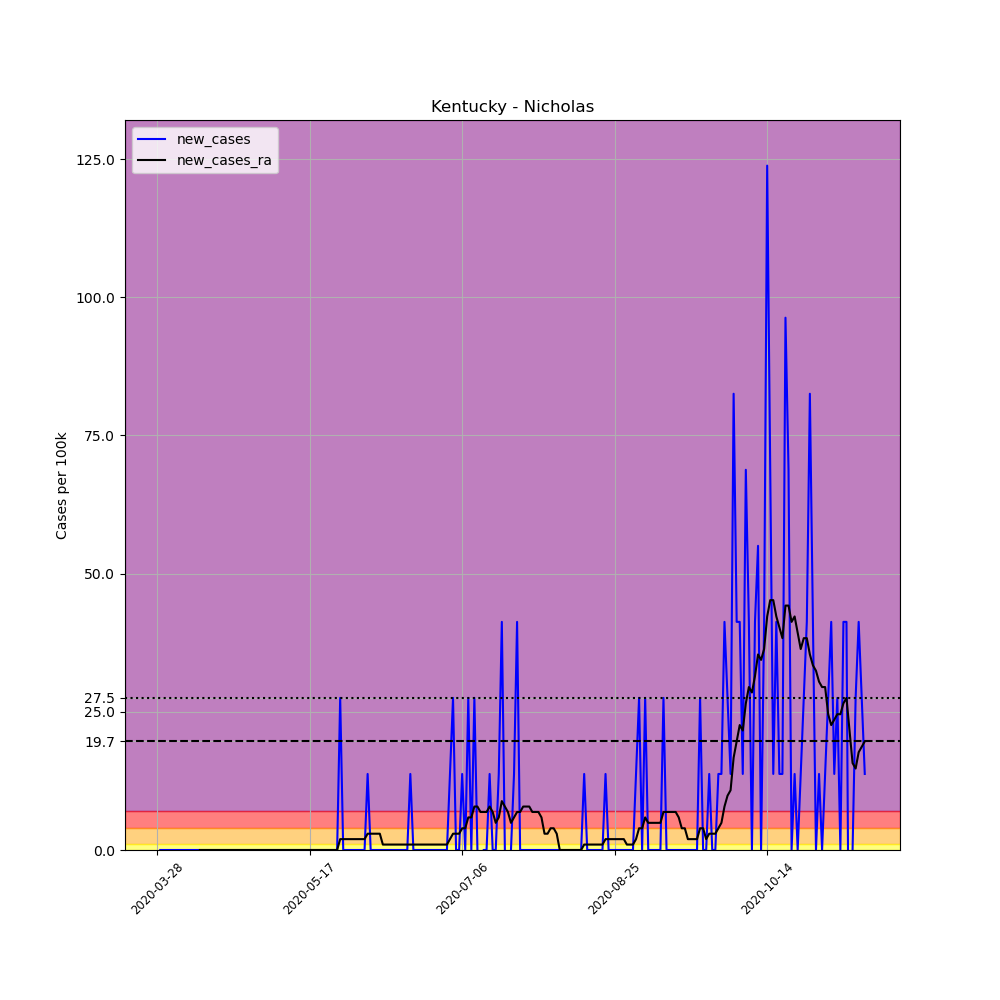

The table this chart was drawn from, first rows:
, date, county, state, fips, cases, deaths, COUNTY, STNAME, CTYNAME, POPESTIMATE2019, per_100k, new_cases, new_cases_ra
432136, 2020-03-28, Nicholas, Kentucky, 21181, 1, 0, 181, Kentucky, Nicholas, 7269, 13.76, , 
432137, 2020-03-29, Nicholas, Kentucky, 21181, 1, 0, 181, Kentucky, Nicholas, 7269, 13.76, 0.0, 
432138, 2020-03-30, Nicholas, Kentucky, 21181, 1, 0, 181, Kentucky, Nicholas, 7269, 13.76, 0.0, 
432139, 2020-03-31, Nicholas, Kentucky, 21181, 1, 0, 181, Kentucky, Nicholas, 7269, 13.76, 0.0, 
432140, 2020-04-01, Nicholas, Kentucky, 21181, 1, 0, 181, Kentucky, Nicholas, 7269, 13.76, 0.0, 
432141, 2020-04-02, Nicholas, Kentucky, 21181, 1, 0, 181, Kentucky, Nicholas, 7269, 13.76, 0.0, 
432142, 2020-04-03, Nicholas, Kentucky, 21181, 1, 0, 181, Kentucky, Nicholas, 7269, 13.76, 0.0, 
432143, 2020-04-04, Nicholas, Kentucky, 21181, 1, 0, 181, Kentucky, Nicholas, 7269, 13.76, 0.0, 
432144, 2020-04-05, Nicholas, Kentucky, 21181, 1, 0, 181, Kentucky, Nicholas, 7269, 13.76, 0.0, 
432145, 2020-04-06, Nicholas, Kentucky, 21181, 1, 0, 181, Kentucky, Nicholas, 7269, 13.76, 0.0, 
432146, 2020-04-07, Nicholas, Kentucky, 21181, 1, 0, 181, Kentucky, Nicholas, 7269, 13.76, 0.0, 
432147, 2020-04-08, Nicholas, Kentucky, 21181, 1, 0, 181, Kentucky, Nicholas, 7269, 13.76, 0.0, 
432148, 2020-04-09, Nicholas, Kentucky, 21181, 1, 0, 181, Kentucky, Nicholas, 7269, 13.76, 0.0, 
432149, 2020-04-10, Nicholas, Kentucky, 21181, 1, 0, 181, Kentucky, Nicholas, 7269, 13.76, 0.0, 
432150, 2020-04-11, Nicholas, Kentucky, 21181, 1, 0, 181, Kentucky, Nicholas, 7269, 13.76, 0.0, 0.0
432151, 2020-04-12, Nicholas, Kentucky, 21181, 1, 0, 181, Kentucky, Nicholas, 7269, 13.76, 0.0, 0.0
432152, 2020-04-13, Nicholas, Kentucky, 21181, 1, 0, 181, Kentucky, Nicholas, 7269, 13.76, 0.0, 0.0
432153, 2020-04-14, Nicholas, Kentucky, 21181, 1, 0, 181, Kentucky, Nicholas, 7269, 13.76, 0.0, 0.0
432154, 2020-04-15, Nicholas, Kentucky, 21181, 1, 0, 181, Kentucky, Nicholas, 7269, 13.76, 0.0, 0.0
432155, 2020-04-16, Nicholas, Kentucky, 21181, 1, 0, 181, Kentucky, Nicholas, 7269, 13.76, 0.0, 0.0
432156, 2020-04-17, Nicholas, Kentucky, 21181, 1, 0, 181, Kentucky, Nicholas, 7269, 13.76, 0.0, 0.0
432157, 2020-04-18, Nicholas, Kentucky, 21181, 1, 0, 181, Kentucky, Nicholas, 7269, 13.76, 0.0, 0.0
432158, 2020-04-19, Nicholas, Kentucky, 21181, 1, 0, 181, Kentucky, Nicholas, 7269, 13.76, 0.0, 0.0
432159, 2020-04-20, Nicholas, Kentucky, 21181, 1, 0, 181, Kentucky, Nicholas, 7269, 13.76, 0.0, 0.0
432160, 2020-04-21, Nicholas, Kentucky, 21181, 1, 0, 181, Kentucky, Nicholas, 7269, 13.76, 0.0, 0.0
432161, 2020-04-22, Nicholas, Kentucky, 21181, 1, 0, 181, Kentucky, Nicholas, 7269, 13.76, 0.0, 0.0
432162, 2020-04-23, Nicholas, Kentucky, 21181, 1, 0, 181, Kentucky, Nicholas, 7269, 13.76, 0.0, 0.0
432163, 2020-04-24, Nicholas, Kentucky, 21181, 1, 0, 181, Kentucky, Nicholas, 7269, 13.76, 0.0, 0.0
432164, 2020-04-25, Nicholas, Kentucky, 21181, 1, 0, 181, Kentucky, Nicholas, 7269, 13.76, 0.0, 0.0
432165, 2020-04-26, Nicholas, Kentucky, 21181, 1, 0, 181, Kentucky, Nicholas, 7269, 13.76, 0.0, 0.0
432166, 2020-04-27, Nicholas, Kentucky, 21181, 1, 0, 181, Kentucky, Nicholas, 7269, 13.76, 0.0, 0.0
432167, 2020-04-28, Nicholas, Kentucky, 21181, 1, 0, 181, Kentucky, Nicholas, 7269, 13.76, 0.0, 0.0
432168, 2020-04-29, Nicholas, Kentucky, 21181, 1, 0, 181, Kentucky, Nicholas, 7269, 13.76, 0.0, 0.0
432169, 2020-04-30, Nicholas, Kentucky, 21181, 1, 0, 181, Kentucky, Nicholas, 7269, 13.76, 0.0, 0.0
432170, 2020-05-01, Nicholas, Kentucky, 21181, 1, 0, 181, Kentucky, Nicholas, 7269, 13.76, 0.0, 0.0
432171, 2020-05-02, Nicholas, Kentucky, 21181, 1, 0, 181, Kentucky, Nicholas, 7269, 13.76, 0.0, 0.0
432172, 2020-05-03, Nicholas, Kentucky, 21181, 1, 0, 181, Kentucky, Nicholas, 7269, 13.76, 0.0, 0.0
432173, 2020-05-04, Nicholas, Kentucky, 21181, 1, 0, 181, Kentucky, Nicholas, 7269, 13.76, 0.0, 0.0
432174, 2020-05-05, Nicholas, Kentucky, 21181, 1, 0, 181, Kentucky, Nicholas, 7269, 13.76, 0.0, 0.0
432175, 2020-05-06, Nicholas, Kentucky, 21181, 1, 0, 181, Kentucky, Nicholas, 7269, 13.76, 0.0, 0.0
432176, 2020-05-07, Nicholas, Kentucky, 21181, 1, 0, 181, Kentucky, Nicholas, 7269, 13.76, 0.0, 0.0
432177, 2020-05-08, Nicholas, Kentucky, 21181, 1, 0, 181, Kentucky, Nicholas, 7269, 13.76, 0.0, 0.0
432178, 2020-05-09, Nicholas, Kentucky, 21181, 1, 0, 181, Kentucky, Nicholas, 7269, 13.76, 0.0, 0.0
432179, 2020-05-10, Nicholas, Kentucky, 21181, 1, 0, 181, Kentucky, Nicholas, 7269, 13.76, 0.0, 0.0
432180, 2020-05-11, Nicholas, Kentucky, 21181, 1, 0, 181, Kentucky, Nicholas, 7269, 13.76, 0.0, 0.0
432181, 2020-05-12, Nicholas, Kentucky, 21181, 1, 0, 181, Kentucky, Nicholas, 7269, 13.76, 0.0, 0.0
432182, 2020-05-13, Nicholas, Kentucky, 21181, 1, 0, 181, Kentucky, Nicholas, 7269, 13.76, 0.0, 0.0
432183, 2020-05-14, Nicholas, Kentucky, 21181, 1, 0, 181, Kentucky, Nicholas, 7269, 13.76, 0.0, 0.0
432184, 2020-05-15, Nicholas, Kentucky, 21181, 1, 0, 181, Kentucky, Nicholas, 7269, 13.76, 0.0, 0.0
432185, 2020-05-16, Nicholas, Kentucky, 21181, 1, 0, 181, Kentucky, Nicholas, 7269, 13.76, 0.0, 0.0
432186, 2020-05-17, Nicholas, Kentucky, 21181, 1, 0, 181, Kentucky, Nicholas, 7269, 13.76, 0.0, 0.0
432187, 2020-05-18, Nicholas, Kentucky, 21181, 1, 0, 181, Kentucky, Nicholas, 7269, 13.76, 0.0, 0.0
432188, 2020-05-19, Nicholas, Kentucky, 21181, 1, 0, 181, Kentucky, Nicholas, 7269, 13.76, 0.0, 0.0
432189, 2020-05-20, Nicholas, Kentucky, 21181, 1, 0, 181, Kentucky, Nicholas, 7269, 13.76, 0.0, 0.0
432190, 2020-05-21, Nicholas, Kentucky, 21181, 1, 0, 181, Kentucky, Nicholas, 7269, 13.76, 0.0, 0.0
432191, 2020-05-22, Nicholas, Kentucky, 21181, 1, 0, 181, Kentucky, Nicholas, 7269, 13.76, 0.0, 0.0
432192, 2020-05-23, Nicholas, Kentucky, 21181, 1, 0, 181, Kentucky, Nicholas, 7269, 13.76, 0.0, 0.0
432193, 2020-05-24, Nicholas, Kentucky, 21181, 1, 0, 181, Kentucky, Nicholas, 7269, 13.76, 0.0, 0.0
432194, 2020-05-25, Nicholas, Kentucky, 21181, 1, 0, 181, Kentucky, Nicholas, 7269, 13.76, 0.0, 0.0
432195, 2020-05-26, Nicholas, Kentucky, 21181, 1, 0, 181, Kentucky, Nicholas, 7269, 13.76, 0.0, 0.0
... 173 more rows
